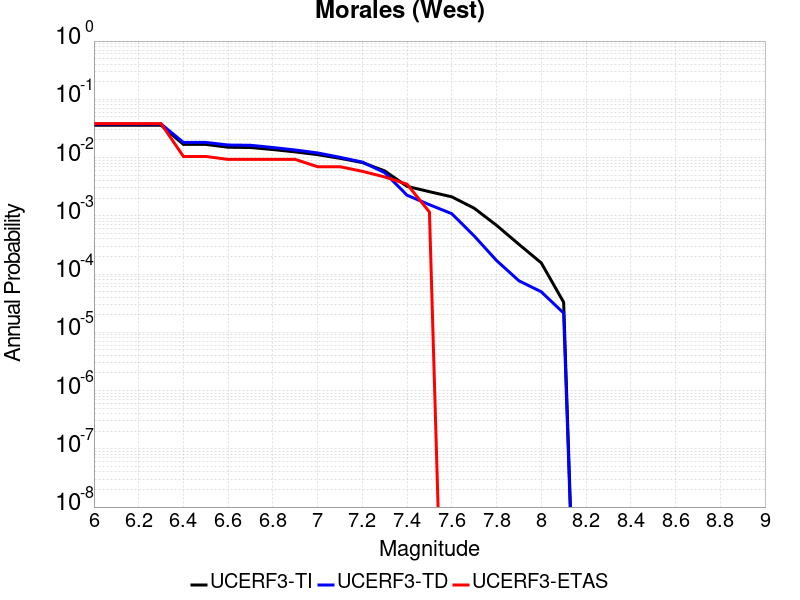

The data file committed next to this chart (first rows):
Magnitude, UCERF3-TI Prob, UCERF3-TD Prob, UCERF3-ETAS Prob
6.0, 0.03593, 0.03764, 0.03833
6.1, 0.03593, 0.03764, 0.03833
6.2, 0.03593, 0.03764, 0.03833
6.3, 0.03593, 0.03764, 0.03833
6.4, 0.01683, 0.01822, 0.01045
6.5, 0.01683, 0.01822, 0.01045
6.6, 0.01503, 0.01641, 0.009292
6.7, 0.01487, 0.01625, 0.009292
6.8, 0.01373, 0.01488, 0.009292
6.9, 0.01251, 0.01349, 0.009292
7.0, 0.01122, 0.01201, 0.006969
7.1, 0.009707, 0.0101, 0.006969
7.2, 0.008208, 0.008371, 0.005807
7.3, 0.005899, 0.005508, 0.004646
7.4, 0.003203, 0.002257, 0.003484
7.5, 0.002596, 0.001552, 0.001161
7.6, 0.002118, 0.001087, 0.0
7.7, 0.001351, 4.510495E-4, 0.0
7.8, 6.8630505E-4, 1.70838E-4, 0.0
7.9, 3.241891E-4, 7.674812E-5, 0.0
8.0, 1.5532914E-4, 4.960876E-5, 0.0
8.1, 3.283612E-5, 2.13998E-5, 0.0
